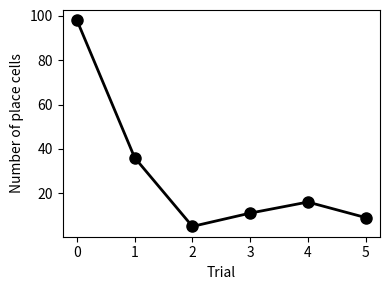

Python code for this plot: (Note: this script raises an exception after producing the figure.)
from matplotlib import pyplot as plt

colours = ['#274753', '#297270', '#299D8F', '#8AB07C',  '#E7C66B', '#F3A361']

num_place_cells = [98, 36, 5, 11, 16, 9]

num_spatial_channels = [0,1,2,3,4,5]

# Generate a histogram
fig, ax = plt.subplots(figsize=(4, 3))
ax.plot(num_spatial_channels, num_place_cells, color='black', marker='o', markersize=8, linewidth=2)
# ax.bar(num_spatial_channels, num_place_cells, color=colours, width=3, edgecolor='black')
ax.set_xlabel('Trial')
ax.set_ylabel('Number of place cells')
plt.tight_layout()
plt.savefig('output/fig3_place_cells.png', transparent=True)
